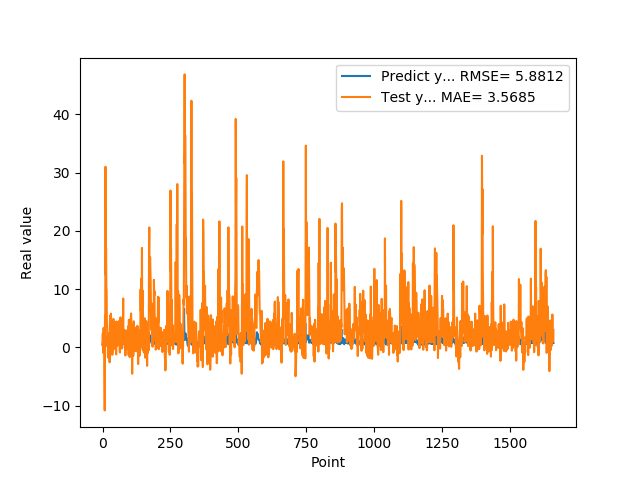

The file beside this chart, header and first rows:
5.654720067979999154e-01, 3.661363838741981680e-01
7.307389974590000614e-01, 2.395550622247418993e+00
1.074290990829999792e+00, -9.422122933925909383e-01
9.521890282630000035e-01, 1.384361755135801619e+00
9.879170060160000766e-01, 3.338638903196269325e+00
1.011654973029999960e+00, 1.467528353291853938e+00
0.000000000000000000e+00, 2.411006249882835739e+00
7.643579840659999736e-01, -5.768377404204731995e+00
7.788103222849999119e-01, -1.081751506993330558e+01
3.306220054629999794e+00, 5.308823462901982815e+00
1.055441975589999970e+00, 5.870536945535564932e+00
7.543110251430000801e-01, 3.098716694559171003e+01
7.915459871289999283e-01, 1.240918738827860324e+01
1.409499049189999909e+00, 1.697515520862109639e+01
8.875439763070001042e-01, 1.024513383176869041e+01
6.401469707490000660e-01, 9.839248932163208394e+00
5.082880258560000808e-01, 4.215128844498818417e+00
8.640019893649999450e-01, 3.186585530734176164e+00
5.725920200349999822e-01, 1.868681360758955579e-01
8.469420075419999971e-01, 1.932774348224450156e+00
9.181020259860001032e-01, -1.727975810499809084e+00
7.976629734039999420e-01, 1.865533604632551246e+00
9.608020186419998776e-01, 1.825538531784452134e+00
9.555831551549999192e-01, 8.108686642055182858e-01
3.470349907879999862e-01, 2.490467811981754487e+00
9.546210169789999256e-01, 2.213986239878301898e+00
1.293938040730000072e+00, -2.567473132506312705e+00
5.251880288119999962e-01, 4.202689115573965850e+00
4.773890078070000542e-01, 5.446258571829758033e+00
1.275226235389999907e+00, -1.291663112276564718e+00
8.723750114439999814e-01, -2.610975604423157459e-01
8.355640172959999390e-01, 5.788620012553867156e+00
7.321749925609999377e-01, 2.841436414506244290e-01
7.640249729160000225e-01, 1.194408315278408850e+00
4.072830080990000323e-01, 3.370996756860936694e-01
4.752210080619999610e-01, 1.591606324284450702e+00
8.781340122220000488e-01, -1.273112924784750577e+00
7.414129972460000717e-01, -6.311812187152294751e-01
1.258002042770000051e+00, 2.996898365234175632e+00
1.069700956339999953e+00, 7.236606943177339435e-01
7.274609804150000691e-01, 4.881799599378976673e+00
7.892770171170000459e-01, 1.563648232664690996e+00
6.237750053410000550e-01, -2.926338156092510578e-01
6.914690136910000007e-01, 1.691882149059172225e+00
8.557710051540000640e-01, -6.972972065811812448e-02
7.093830108640000187e-01, 1.559257367711649467e+00
1.014547944070000041e+00, 2.751719801839473067e+00
1.115731000900000103e+00, 5.490604851209427428e-01
4.182830154900000208e-01, 3.783393439553812243e+00
1.002280950550000105e+00, 4.325124576055909387e+00
1.218860983849999968e+00, -1.208272439070142257e+00
1.143296003339999922e+00, 4.433688674236569760e+00
6.528189778330000248e-01, 3.285977459641140630e+00
6.746559739110000731e-01, 3.244713784961590353e+00
6.009536385540000802e-01, 2.508009049257760026e-01
6.694570183749999348e-01, 1.011034316331101968e+00
6.538079977039999990e-01, 5.838366729687999301e-01
7.814120054240000224e-01, 2.101274690476369500e+00
1.206303954120000022e+00, 8.439713920870594022e-01
8.469259738919999725e-01, 1.069862113321589092e+00
8.286409974099999687e-01, 4.506178441330226825e+00
... 1,599 more rows
